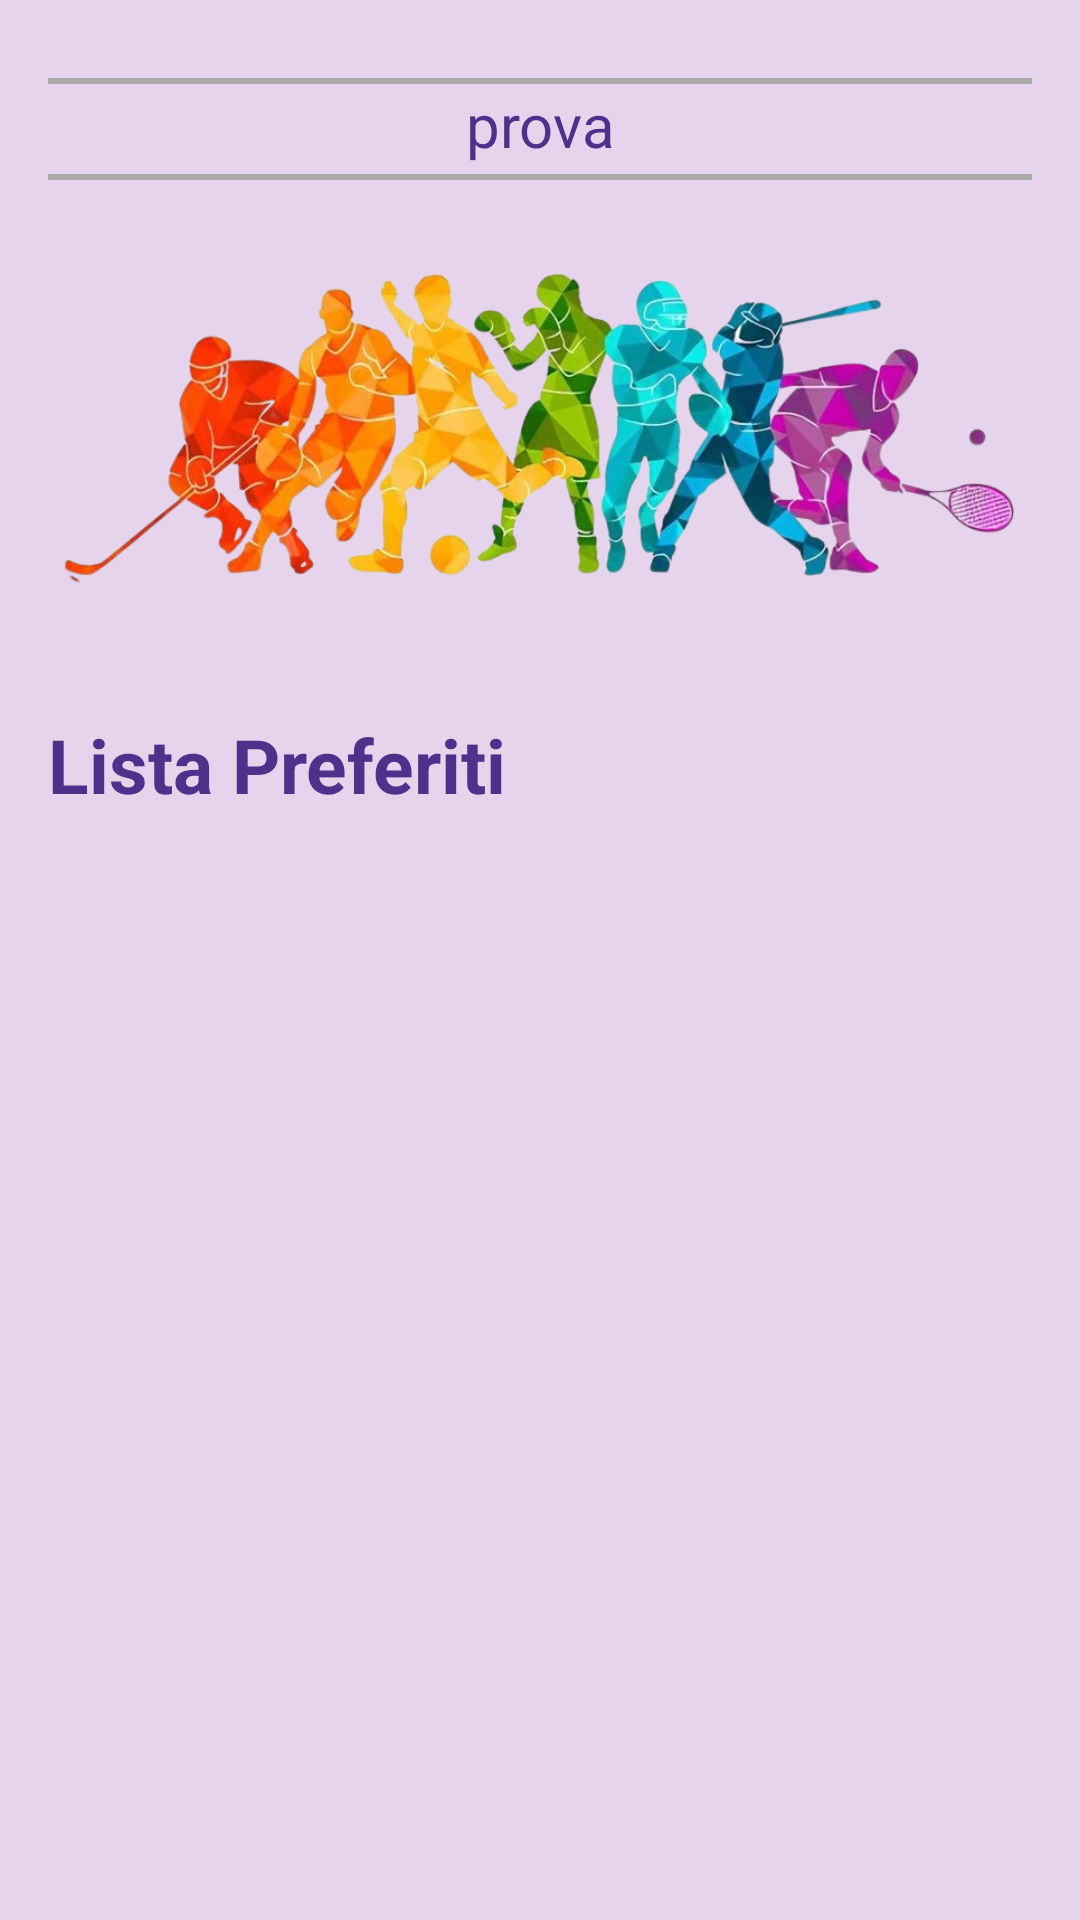

Produce the Android XML layout that renders to this screen, including the resource entries it uses.
<!-- AndroidManifest.xml: application theme Theme.SportQ -->
<!-- res/layout/fragment_home.xml -->
<?xml version="1.0" encoding="utf-8"?>
<FrameLayout xmlns:android="http://schemas.android.com/apk/res/android"
    xmlns:app="http://schemas.android.com/apk/res-auto"
    xmlns:tools="http://schemas.android.com/tools"
    android:layout_width="match_parent"
    android:layout_height="match_parent"
    tools:context=".ui.main.FragmentHome"
    android:background="@color/primary_container">

    <ScrollView
        android:layout_width="match_parent"
        android:layout_height="match_parent">


        <androidx.constraintlayout.widget.ConstraintLayout
            android:layout_width="match_parent"
            android:layout_height="match_parent"
            android:padding="16dp"
            android:layout_marginTop="10dp"
            >

            <View
                android:id="@+id/linea_sopra_prova"
                android:layout_width="match_parent"
                android:layout_height="2dp"
                android:background="@android:color/darker_gray"
                app:layout_constraintBottom_toTopOf="@+id/motivational_quotes"
                app:layout_constraintEnd_toEndOf="parent"
                app:layout_constraintStart_toStartOf="parent"
                app:layout_constraintTop_toTopOf="parent"
                />
            <TextView
                android:id="@+id/motivational_quotes"
                android:text="prova"
                android:textColor="@color/purple_logo"
                android:textSize="20sp"
                android:layout_width="wrap_content"
                android:layout_height="wrap_content"
                android:gravity="center"
                app:layout_constraintEnd_toEndOf="parent"
                app:layout_constraintStart_toStartOf="parent"
                app:layout_constraintTop_toTopOf="parent"
                android:layout_marginTop="2dp"
                android:paddingBottom="3dp"/>

            <View
                android:id="@+id/linea_sotto_quotes"
                android:layout_width="match_parent"
                android:layout_height="2dp"
                android:background="@android:color/darker_gray"

                app:layout_constraintEnd_toEndOf="parent"
                app:layout_constraintStart_toStartOf="parent"
                app:layout_constraintTop_toBottomOf="@+id/motivational_quotes" />

            <ImageView
                android:id="@+id/image_sport"
                android:layout_width="wrap_content"
                android:layout_height="130dp"
                android:layout_marginTop="20dp"
                android:src="@drawable/sport_image"
                app:layout_constraintStart_toStartOf="parent"
                app:layout_constraintTop_toBottomOf="@+id/motivational_quotes"/>


            <TextView
                android:id="@+id/lista_preferiti_title"
                android:layout_width="wrap_content"
                android:layout_height="wrap_content"
                android:textColor="@color/purple_logo"
                android:layout_marginTop="30dp"
                android:text="Lista Preferiti"
                android:textSize="25sp"
                android:textStyle="bold"
                app:layout_constraintStart_toStartOf="parent"
                app:layout_constraintTop_toBottomOf="@+id/image_sport"/>

            <androidx.recyclerview.widget.RecyclerView
                android:id="@+id/recycler_favorites"
                android:layout_width="match_parent"
                android:layout_height="wrap_content"
                app:layout_constraintEnd_toEndOf="parent"
                app:layout_constraintStart_toStartOf="parent"
                app:layout_constraintTop_toBottomOf="@+id/lista_preferiti_title" />

        </androidx.constraintlayout.widget.ConstraintLayout>
    </ScrollView>
</FrameLayout>
<!-- resources referenced by this layout -->
<resources>
  <color name="primary_container">#E5D4EC</color>
  <color name="purple_logo">#4e318b</color>
  <!-- drawable sport_image: png bitmap (drawable, 329010 bytes) -->
  <style name="Theme.SportQ" parent="Base.Theme.SportQ" />
  <style name="Base.Theme.SportQ" parent="Theme.Material3.DayNight.NoActionBar">
          
      </style>
</resources>
